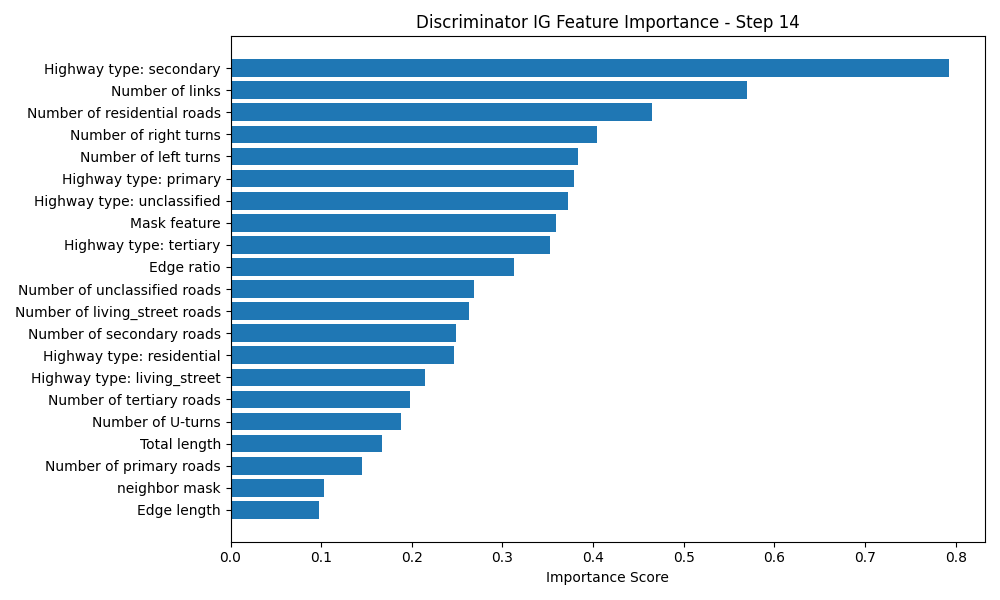

The table this chart was drawn from, first rows:
Feature, Importance Score
Highway type: secondary, 0.7926
Number of links, 0.5694
Number of residential roads, 0.4649
Number of right turns, 0.4039
Number of left turns, 0.3828
Highway type: primary, 0.3786
Highway type: unclassified, 0.3724
Mask feature, 0.3594
Highway type: tertiary, 0.3528
Edge ratio, 0.3129
Number of unclassified roads, 0.2685
Number of living_street roads, 0.2626
Number of secondary roads, 0.2492
Highway type: residential, 0.2462
Highway type: living_street, 0.215
Number of tertiary roads, 0.1983
Number of U-turns, 0.1879
Total length, 0.1666
Number of primary roads, 0.1455
neighbor mask, 0.1029
Edge length, 0.09789
